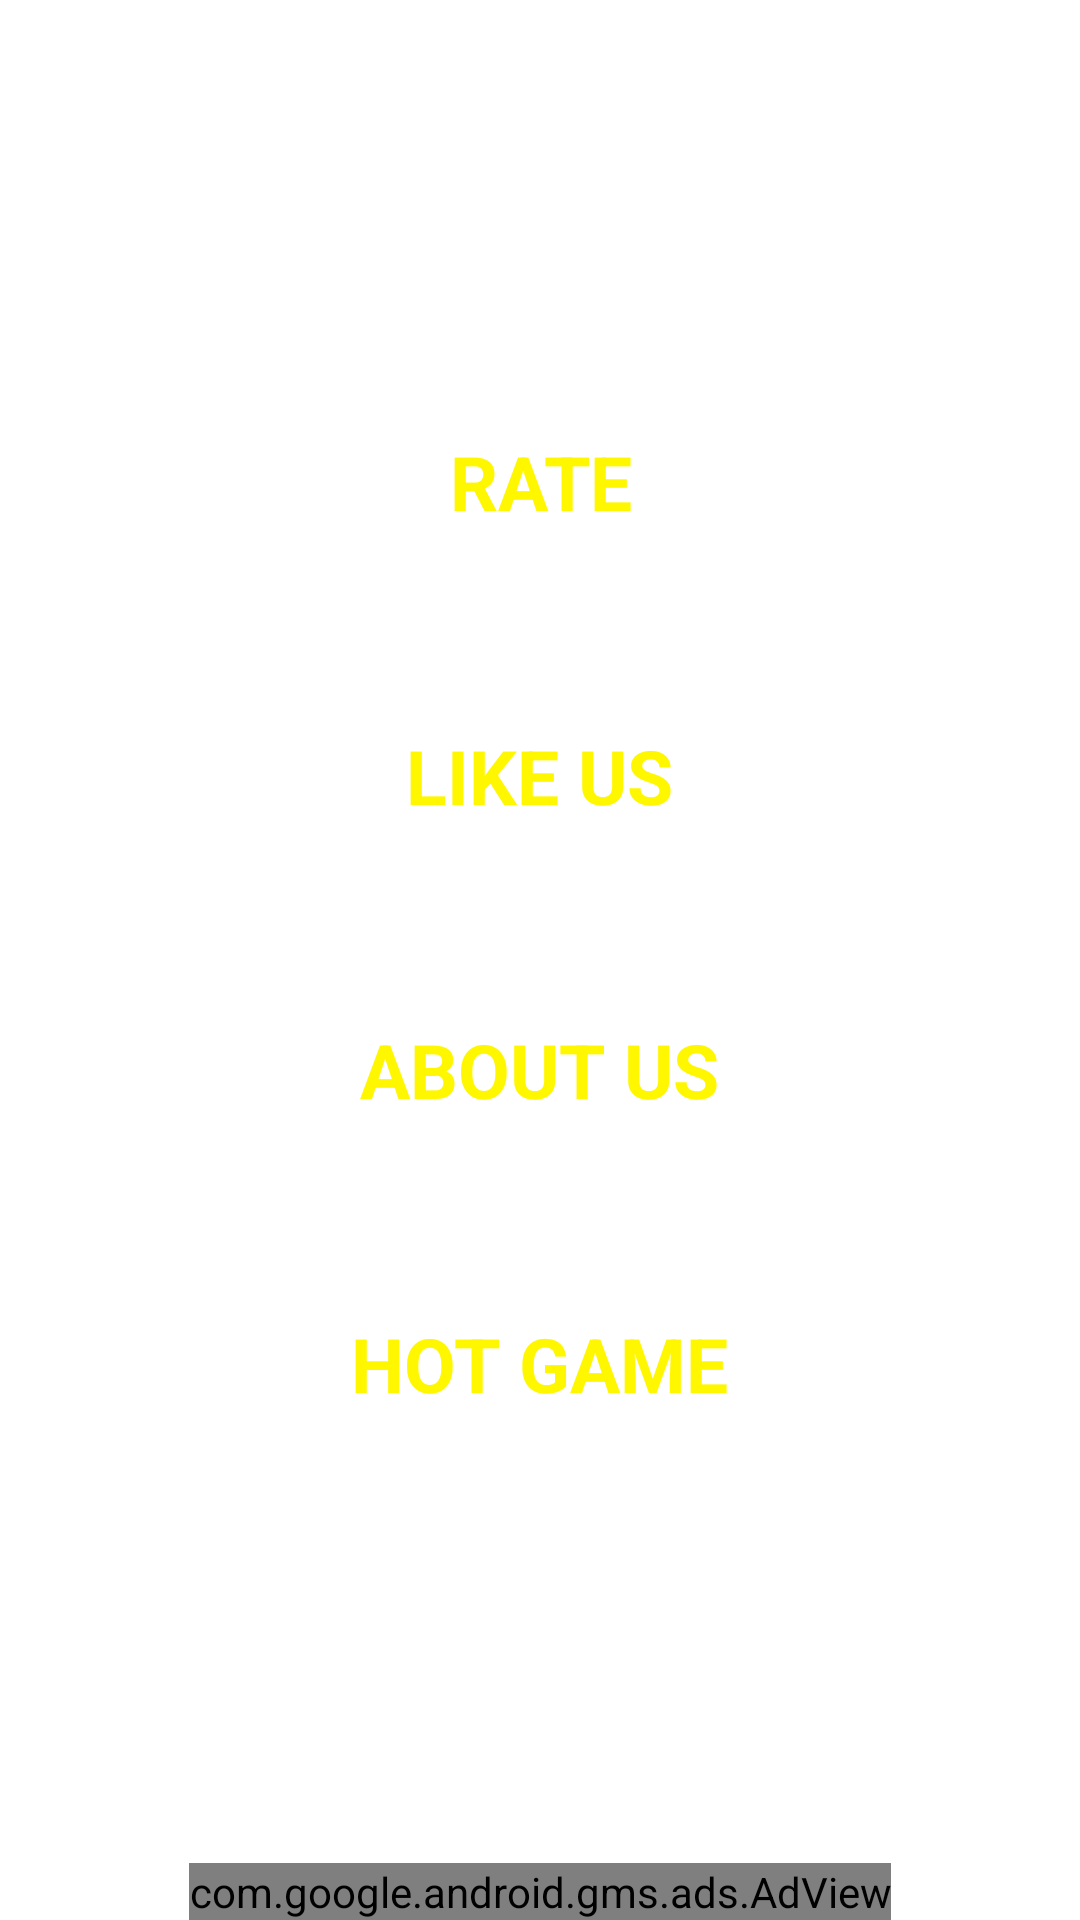

Reconstruct the res/layout file that produces this screen, plus the resources it refers to.
<!-- AndroidManifest.xml: activity theme android:Theme.Holo.Light.NoActionBar.Fullscreen -->
<!-- res/layout/activity_setting.xml -->
<?xml version="1.0" encoding="utf-8"?>

<RelativeLayout xmlns:android="http://schemas.android.com/apk/res/android"
    xmlns:tools="http://schemas.android.com/tools"
    xmlns:ads="http://schemas.android.com/apk/res-auto"
    android:layout_width="match_parent"
    android:layout_height="match_parent"
    android:background="@drawable/home"
    tools:context="com.superapp.guessthepresidentushistoryquiztrivia.activity.SettingActivity">
    <ImageButton
        android:layout_width="30sp"
        android:layout_height="30sp"
        android:src="@drawable/back"
        android:layout_margin="10sp"
        android:scaleType="fitXY"
        android:background="@null"
        android:id="@+id/btn_setting_back"/>
    <LinearLayout
        android:layout_width="match_parent"
        android:layout_height="wrap_content"
        android:orientation="vertical">
        <RelativeLayout
            android:layout_width="match_parent"
            android:layout_height="wrap_content"
            android:layout_marginTop="20sp">
        <Button
            android:layout_width="wrap_content"
            android:layout_height="wrap_content"
            android:text="Setting"
            android:layout_centerHorizontal="true"
            android:textColor="@color/textcolorwhite"
            android:textSize="50sp"
            android:textStyle="bold"
            android:background="@null"
            />
        </RelativeLayout>

        <RelativeLayout
            android:layout_width="match_parent"
            android:layout_height="wrap_content"
            android:layout_marginTop="50sp">
            <Button
                android:layout_width="wrap_content"
                android:layout_height="wrap_content"
                android:text="RATE"
                android:layout_centerHorizontal="true"
                android:textColor="@color/textcoloryellow"
                android:textSize="25sp"
                android:textStyle="bold"
                android:onClick="onRateClick"
                android:background="@null"
                />
        </RelativeLayout>
        <RelativeLayout
            android:layout_width="match_parent"
            android:layout_height="wrap_content"
            android:layout_marginTop="50sp">
            <Button
                android:layout_width="wrap_content"
                android:layout_height="wrap_content"
                android:text="LIKE US"
                android:layout_centerHorizontal="true"
                android:textColor="@color/textcoloryellow"
                android:textSize="25sp"
                android:textStyle="bold"
                android:onClick="onLikeUsClick"
                android:background="@null"
                />
        </RelativeLayout>
        <RelativeLayout
            android:layout_width="match_parent"
            android:layout_height="wrap_content"
            android:layout_marginTop="50sp">
            <Button
                android:layout_width="wrap_content"
                android:layout_height="wrap_content"
                android:text="ABOUT US"
                android:layout_centerHorizontal="true"
                android:textColor="@color/textcoloryellow"
                android:textSize="25sp"
                android:textStyle="bold"
                android:onClick="onAboutUsClick"
                android:background="@null"
                />
        </RelativeLayout>
        <RelativeLayout
            android:layout_width="match_parent"
            android:layout_height="wrap_content"
            android:layout_marginTop="50sp">
            <Button
                android:layout_width="wrap_content"
                android:layout_height="wrap_content"
                android:text="HOT GAME"
                android:layout_centerHorizontal="true"
                android:textColor="@color/textcoloryellow"
                android:textSize="25sp"
                android:textStyle="bold"
                android:onClick="onHotGameClick"
                android:background="@null"
                />
        </RelativeLayout>
    </LinearLayout>
    <com.google.android.gms.ads.AdView
        android:id="@+id/adView"
        android:layout_width="wrap_content"
        android:layout_height="wrap_content"
        android:layout_centerHorizontal="true"
        android:layout_alignParentBottom="true"
        ads:adSize="BANNER"
        ads:adUnitId="@string/banner_ad_unit_id">
    </com.google.android.gms.ads.AdView>
</RelativeLayout>
<!-- resources referenced by this layout -->
<resources>
  <color name="textcolorwhite">#ffffff</color>
  <color name="textcoloryellow">#fff700</color>
  <string name="banner_ad_unit_id">ca-app-pub-8272403203330390/5224434669</string>
</resources>
